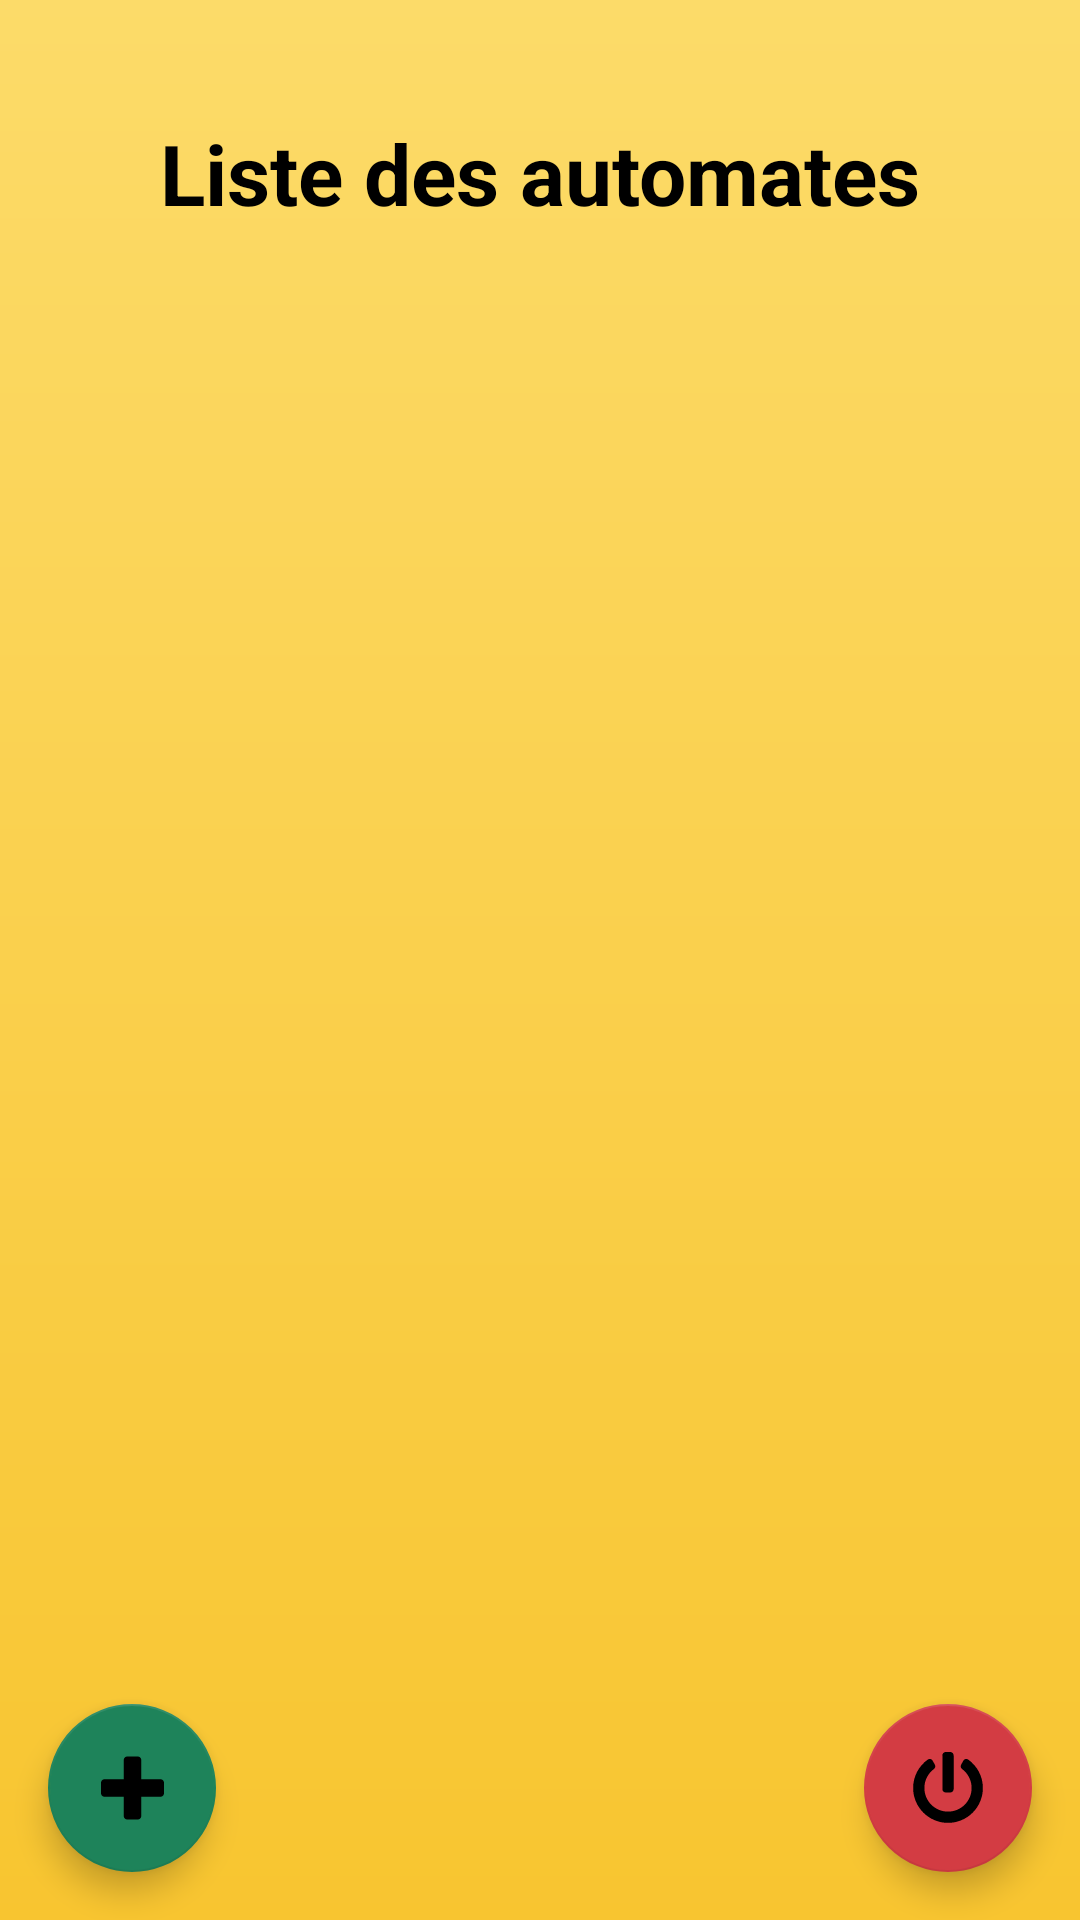

Layout XML and referenced resources for this Android screen:
<!-- AndroidManifest.xml: application theme AppTheme -->
<!-- res/layout/activity_list_automatons.xml -->
<?xml version="1.0" encoding="utf-8"?>
<android.support.design.widget.CoordinatorLayout
    xmlns:android="http://schemas.android.com/apk/res/android"
    xmlns:app="http://schemas.android.com/apk/res-auto"
    xmlns:tools="http://schemas.android.com/tools"
    android:layout_width="match_parent"
    android:layout_height="match_parent"
    tools:context=".ListAutomatonsActivity">

    <include layout="@layout/content_list_automatons" />

    <android.support.design.widget.FloatingActionButton
        android:id="@+id/fab_listAutomatons_add"
        android:layout_width="wrap_content"
        android:layout_height="wrap_content"
        android:layout_gravity="bottom|start"
        android:layout_margin="16dp"
        android:src="@drawable/ic_plus"
        android:onClick="onListAutomatonsClickManager"
        app:backgroundTint="@color/darkGreen" />

    <android.support.design.widget.FloatingActionButton
        android:id="@+id/fab_listAutomatons_logout"
        android:layout_width="wrap_content"
        android:layout_height="wrap_content"
        android:layout_gravity="bottom|end"
        android:layout_margin="16dp"
        android:src="@drawable/ic_logout"
        android:onClick="onListAutomatonsClickManager"
        app:backgroundTint="@color/red" />

</android.support.design.widget.CoordinatorLayout>
<!-- res/layout/content_list_automatons.xml (included above) -->
<?xml version="1.0" encoding="utf-8"?>
<LinearLayout xmlns:android="http://schemas.android.com/apk/res/android"
    android:layout_width="match_parent"
    android:layout_height="match_parent"
    android:background="@drawable/yellow_gradient"
    android:orientation="vertical"
    android:gravity="center_horizontal" >

    <TextView
        android:id="@+id/tv_listAutomatons_connected"
        android:layout_width="325dp"
        android:layout_height="wrap_content"
        android:textAlignment="center"
        android:singleLine="true" />

    <TextView
        android:id="@+id/tv_listAutomatons_title"
        android:layout_marginTop="20dp"
        android:layout_width="325dp"
        android:layout_height="wrap_content"
        android:text="@string/listAutomatons_title"
        android:textAlignment="center"
        android:textSize="28sp"
        android:textStyle="bold"
        android:textColor="@color/black"/>

    <ListView
        android:layout_below="@+id/tv_listAutomatons_title"
        android:layout_marginTop="10dp"
        android:layout_marginBottom="65dp"
        android:id="@+id/lv_listAutomatons_list"
        android:layout_width="match_parent"
        android:layout_height="wrap_content"
        android:divider="@null"
        android:dividerHeight="0dp" />

</LinearLayout>
<!-- resources referenced by this layout -->
<resources>
  <color name="black">#FF000000</color>
  <color name="darkGreen">#FF1E835A</color>
  <color name="red">#FFD33C43</color>
  <!-- drawable ic_logout (drawable) -->
  <?xml version="1.0" encoding="utf-8"?>
  <vector xmlns:android="http://schemas.android.com/apk/res/android"
      android:viewportWidth="512"
      android:viewportHeight="512"
      android:width="512dp"
      android:height="512dp">
      <path
          android:pathData="M400 54.1C463 99.1 504 172.7 504 256 504 392.8 393.2 503.7 256.5 504 120 504.3 8.2 393 8 256.4 7.9 173.1 48.9 99.3 111.8 54.2c11.7 -8.3 28 -4.8 35 7.7L162.6 90c5.9 10.5 3.1 23.8 -6.6 31 -41.5 30.8 -68 79.6 -68 134.9 -0.1 92.3 74.5 168.1 168 168.1 91.6 0 168.6 -74.2 168 -169.1 -0.3 -51.8 -24.7 -101.8 -68.1 -134 -9.7 -7.2 -12.4 -20.5 -6.5 -30.9l15.8 -28.1c7 -12.4 23.2 -16.1 34.8 -7.8zM296 264L296 24C296 10.7 285.3 0 272 0l-32 0c-13.3 0 -24 10.7 -24 24l0 240c0 13.3 10.7 24 24 24l32 0c13.3 0 24 -10.7 24 -24z"
          android:fillColor="#000000" />
  </vector>
  <!-- drawable ic_plus (drawable) -->
  <?xml version="1.0" encoding="utf-8"?>
  <vector xmlns:android="http://schemas.android.com/apk/res/android"
      android:viewportWidth="448"
      android:viewportHeight="512"
      android:width="448dp"
      android:height="512dp">
      <path
          android:pathData="M448 294.2l0 -76.4c0 -13.3 -10.7 -24 -24 -24l-137.8 0 0 -137.8c0 -13.3 -10.7 -24 -24 -24l-76.4 0c-13.3 0 -24 10.7 -24 24l0 137.8 -137.8 0c-13.3 0 -24 10.7 -24 24l0 76.4c0 13.3 10.7 24 24 24l137.8 0 0 137.8c0 13.3 10.7 24 24 24l76.4 0c13.3 0 24 -10.7 24 -24l0 -137.8 137.8 0c13.3 0 24 -10.7 24 -24z"
          android:fillColor="#000000" />
  </vector>
  <!-- drawable yellow_gradient (drawable) -->
  <?xml version="1.0" encoding="utf-8"?>
  <shape xmlns:android="http://schemas.android.com/apk/res/android" android:shape="rectangle" >
      <gradient android:angle="90" android:endColor="@color/lightYellow" android:startColor="@color/darkYellow" />
  </shape>
  <string name="listAutomatons_title">Liste des automates</string>
  <style name="AppTheme" parent="Theme.AppCompat.Light.NoActionBar">
          
          <item name="colorPrimary">@color/colorPrimary</item>
          <item name="colorPrimaryDark">@color/colorPrimaryDark</item>
          <item name="colorAccent">@color/colorAccent</item>
          <item name="android:navigationBarColor">@color/navigationBarColor</item>
      </style>
  <color name="lightYellow">#FFFCDB69</color>
  <color name="darkYellow">#FFF8C530</color>
  <color name="colorPrimary">#FF588C3E</color>
  <color name="colorPrimaryDark">#FF76BA53</color>
  <color name="colorAccent">#FF009788</color>
  <color name="navigationBarColor">#FF679C5E</color>
</resources>
